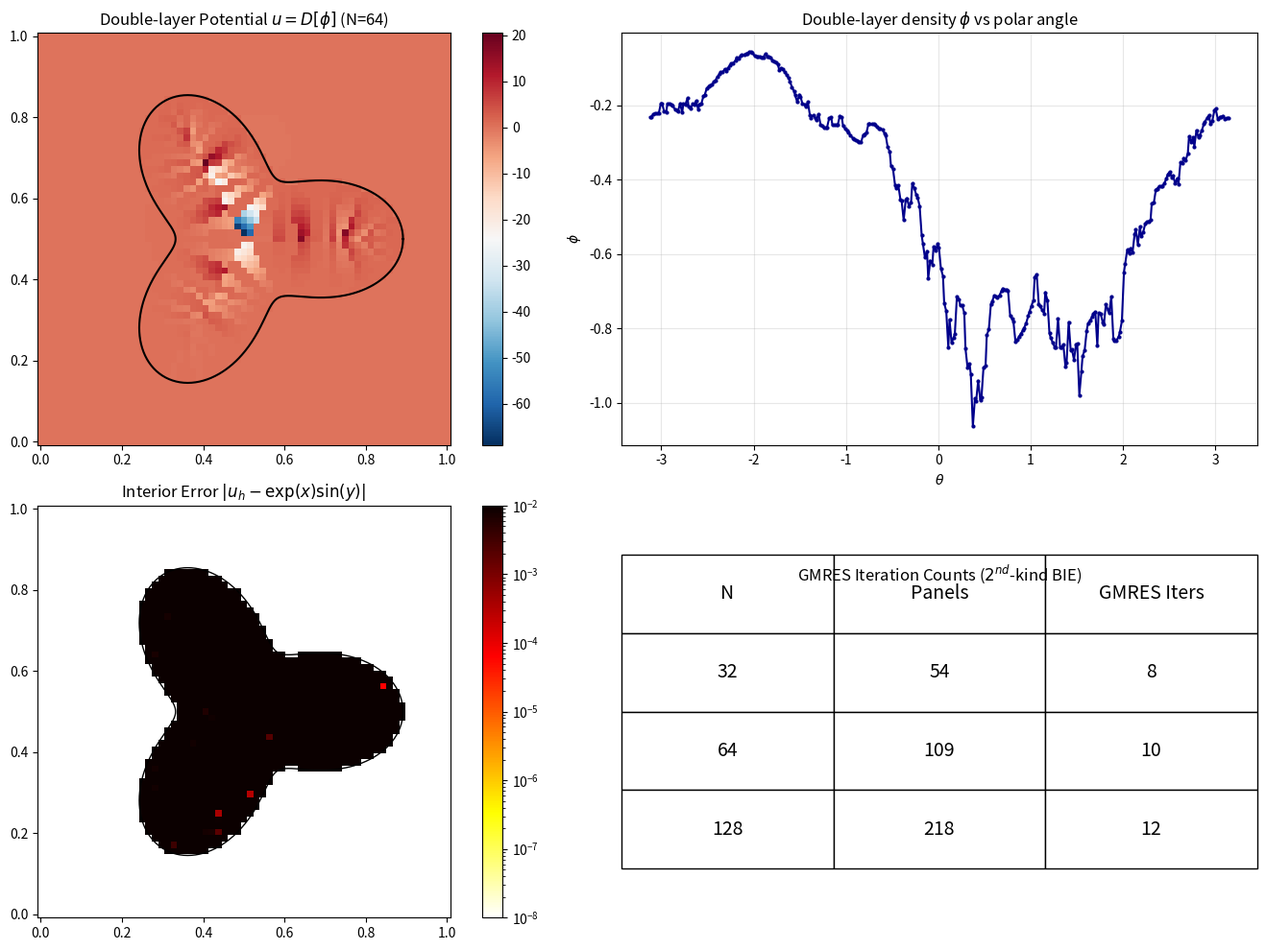

Source code (Python): (Note: this script raises an exception after producing the figure.)
"""
Visualization of Laplace interior Dirichlet BVP for a 3-fold star interface.
Representation: u = D[phi] (double-layer potential).
BIE: (K - 1/2 I) phi = g  (for interior trace)

Exact solution: u_exact(x,y) = exp(x)sin(y)  (Laplace: Δu = 0).
Boundary data:  g = u_exact|Γ
"""

import numpy as np
import matplotlib.pyplot as plt
import matplotlib.colors as mcolors
from scipy.fft import dstn
from scipy.sparse.linalg import gmres, LinearOperator

kPi = np.pi

# ── geometry: 3-fold star ──────────────────────────────────────────────────

CX, CY = 0.5, 0.5
R_STAR, A_STAR, K_STAR = 0.28, 0.40, 3  # K=3 for 3-fold star

def get_star_r(th):
    return R_STAR * (1 + A_STAR * np.cos(K_STAR * th))

def get_star_drdt(th):
    return -R_STAR * A_STAR * K_STAR * np.sin(K_STAR * th)

def star_contains(x, y):
    rho = np.hypot(x - CX, y - CY)
    th = np.arctan2(y - CY, x - CX)
    return rho < get_star_r(th)

def star_curve(N=800):
    th = np.linspace(0, 2*kPi, N)
    r = get_star_r(th)
    return CX + r*np.cos(th), CY + r*np.sin(th)

# Gauss points (3 per panel)
kGL_s = np.array([-0.7745966692414834, 0.0, 0.7745966692414834])
kGL_w = np.array([5.0/9.0, 8.0/9.0, 5.0/9.0])

def make_star_panels(N_panels):
    Nq = 3 * N_panels
    pts = np.zeros((Nq, 2))
    nml = np.zeros((Nq, 2))
    wts = np.zeros(Nq)
    dth = 2*kPi / N_panels
    for p in range(N_panels):
        th_mid = (p + 0.5) * dth
        hd = 0.5 * dth
        for i in range(3):
            q = 3*p + i
            th = th_mid + hd * kGL_s[i]
            r = get_star_r(th)
            drdt = get_star_drdt(th)
            pts[q, 0] = CX + r * np.cos(th)
            pts[q, 1] = CY + r * np.sin(th)
            tx = drdt * np.cos(th) - r * np.sin(th)
            ty = drdt * np.sin(th) + r * np.cos(th)
            tlen = np.hypot(tx, ty)
            nml[q, 0] =  ty / tlen
            nml[q, 1] = -tx / tlen
            wts[q] = kGL_w[i] * hd * tlen
    return pts, nml, wts

# ── manufactured solution ─────────────────────────────────────────────────────
# u = exp(x)sin(y)

def u_exact_fn(x, y): return np.exp(x) * np.sin(y)

# ── internal solver components ───────────────────────────────────────────────

def solve_local_6x6(bdry1, a, bdry2, bdry2_nml, b, bulk, Lu, center, h):
    h2 = h*h
    A = np.zeros((6, 6))
    rhs = np.zeros(6)
    for l in range(3):
        dx, dy = (bdry1[l] - center) / h
        A[l] = [1, dx, dy, 0.5*dx*dx, 0.5*dy*dy, dx*dy]
        rhs[l] = a[l]
    for l in range(2):
        dx, dy = (bdry2[l] - center) / h
        nx, ny = bdry2_nml[l]
        A[3+l] = [0, nx, ny, dx*nx, dy*ny, nx*dy + dx*ny]
        rhs[3+l] = b[l] * h
    # ΔC = 0 for Laplace double-layer
    A[5] = [0, 0, 0, -1, -1, 0] 
    rhs[5] = 0.0
    c_raw, *_ = np.linalg.lstsq(A, rhs, rcond=None)
    return np.array([c_raw[0], c_raw[1]/h, c_raw[2]/h, c_raw[3]/h2, c_raw[4]/h2, c_raw[5]/h2])

def panel_cauchy(pts, nml, wts, u_jump, un_jump, f_jump, N_panels):
    # For DL potential, [u]=phi, [un]=0, [f]=0
    Nq = 3 * N_panels
    C_data = np.zeros((Nq, 6))
    for p in range(N_panels):
        g = [3*p, 3*p+1, 3*p+2]
        h_panel = np.sum(wts[g]) / 2.0 # approx panel length
        for i in range(3):
            q = g[i]
            C_data[q] = solve_local_6x6(pts[g], u_jump[g], 
                                         pts[[g[0], g[2]]], nml[[g[0], g[2]]], un_jump[[g[0], g[2]]],
                                         pts[g[1]], f_jump[g[1]], pts[q], h_panel)
    return C_data

def apply_kfbim(phi, params, mode='interior'):
    N, pts, nml, wts, labels = params['N'], params['pts'], params['nml'], params['wts'], params['labels']
    h = 1.0/N
    nx = ny = N+1
    Nq = len(pts)
    N_panels = Nq // 3

    # 1. Spread: [u]=phi, [un]=0, [f]=0
    C_data = panel_cauchy(pts, nml, wts, phi, np.zeros(Nq), np.zeros(Nq), N_panels)
    
    # Correction at grid nodes
    grid_pts = params['grid_pts']
    dist = np.hypot(grid_pts[:,None,0] - pts[None,:,0], grid_pts[:,None,1] - pts[None,:,1])
    idx = dist.argmin(axis=1)
    
    dx = grid_pts[:,0] - pts[idx,0]
    dy = grid_pts[:,1] - pts[idx,1]
    C_nodes = (C_data[idx,0] + C_data[idx,1]*dx + C_data[idx,2]*dy 
               + 0.5*C_data[idx,3]*dx**2 + 0.5*C_data[idx,4]*dy**2 + C_data[idx,5]*dx*dy)

    # Corrected RHS
    F = np.zeros(nx*ny) # Laplace: base_f = 0
    h2 = h*h
    for n in range(nx*ny):
        i, j = n%nx, n//nx
        if i==0 or i==nx-1 or j==0 or j==ny-1: continue
        ln = labels[n]
        for di, dj in [(1,0),(-1,0),(0,1),(0,-1)]:
            nb = (j+dj)*nx + (i+di)
            lnb = labels[nb]
            if lnb != ln:
                F[n] += (lnb - ln) * C_nodes[nb] / h2

    # 2. Bulk Solve
    u_h = solve_poisson(-F, N, h)

    # 3. Restrict (Quadratic fit)
    u_trace_bulk = np.zeros(Nq)
    for q in range(Nq):
        qc = idx_grid_closest(pts[q], h, nx)
        ic, jc = qc%nx, qc//nx
        stencil = []
        for dj in [-2,-1,0,1,2]: # use slightly larger stencil for robustness
            for di in [-2,-1,0,1,2]:
                ni, nj = ic+di, jc+dj
                if 0<=ni<nx and 0<=nj<ny: stencil.append(nj*nx+ni)
        
        S_pts = grid_pts[stencil]
        S_val = u_h[stencil]
        dxs = S_pts[:,0] - pts[q,0]
        dys = S_pts[:,1] - pts[q,1]
        V = np.column_stack([np.ones(len(stencil)), dxs, dys, 0.5*dxs**2, 0.5*dys**2, dxs*dys])
        coeffs, *_ = np.linalg.lstsq(V, S_val, rcond=None)
        u_trace_bulk[q] = coeffs[0]

    if mode == 'interior':
        return u_trace_bulk - C_data[:,0] # u- = (K - 1/2 I) phi
    else:
        return u_trace_bulk # u+ = (K + 1/2 I) phi

def idx_grid_closest(pt, h, nx):
    i = int(round(pt[0]/h))
    j = int(round(pt[1]/h))
    return j*nx + i

def solve_poisson(rhs_full, N, h):
    nx = ny = N + 1
    rhs_int = rhs_full.reshape(ny, nx)[1:N, 1:N].copy()
    p = np.arange(1, N)
    lam = (2*np.cos(p*kPi/N) - 2) / h**2
    LAM = lam[:,None] + lam[None,:]
    u_int = dstn(dstn(rhs_int, type=1, norm='ortho') / LAM, type=1, norm='ortho')
    u = np.zeros(nx * ny)
    u.reshape(ny, nx)[1:N, 1:N] = u_int
    return u

# ── main loop ─────────────────────────────────────────────────────────────────

Ns = [32, 64, 128]
gmres_iters = []
results = {}

print(f"Solving interior Laplace Dirichlet BVP on 3-fold star...")

for N in Ns:
    h = 1.0/N
    nx = ny = N+1
    grid_x, grid_y = np.meshgrid(np.linspace(0,1,nx), np.linspace(0,1,ny))
    grid_pts = np.column_stack([grid_x.ravel(), grid_y.ravel()])
    
    # Interface: keep arc ~ h
    N_panels = int(round(1.7 * N))
    pts, nml, wts = make_star_panels(N_panels)
    Nq = len(pts)
    
    labels = np.array([1 if star_contains(x,y) else 0 for x,y in grid_pts])
    g = np.array([u_exact_fn(x,y) for x,y in pts])
    
    params = {'N':N, 'pts':pts, 'nml':nml, 'wts':wts, 'labels':labels, 'grid_pts':grid_pts}
    
    def matvec(phi):
        return apply_kfbim(phi, params, mode='interior')

    A_op = LinearOperator((Nq, Nq), matvec=matvec)
    
    iters = []
    def callback(pr): iters.append(pr)
    # Using atol=1e-10. Note: (K - 1/2 I) phi = g
    phi_sol, info = gmres(A_op, g, atol=1e-10, restart=50, callback=callback)
    gmres_iters.append(len(iters))
    
    print(f"  N={N:3d}  panels={N_panels:3d}  GMRES iters={gmres_iters[-1]}")
    
    if N == 64:
        # Save for visualization
        C_data = panel_cauchy(pts, nml, wts, phi_sol, np.zeros(Nq), np.zeros(Nq), N_panels)
        dist = np.hypot(grid_pts[:,None,0] - pts[None,:,0], grid_pts[:,None,1] - pts[None,:,1])
        idx = dist.argmin(axis=1)
        dx, dy = grid_pts[:,0] - pts[idx,0], grid_pts[:,1] - pts[idx,1]
        C_nodes = (C_data[idx,0] + C_data[idx,1]*dx + C_data[idx,2]*dy 
                   + 0.5*C_data[idx,3]*dx**2 + 0.5*C_data[idx,4]*dy**2 + C_data[idx,5]*dx*dy)
        F = np.zeros(nx*ny)
        for n in range(nx*ny):
            i, j = n%nx, n//nx
            if i==0 or i==nx-1 or j==0 or j==ny-1: continue
            ln = labels[n]
            for di, dj in [(1,0),(-1,0),(0,1),(0,-1)]:
                nb = (j+dj)*nx + (i+di)
                if labels[nb] != ln: F[n] += (labels[nb] - ln) * C_nodes[nb] / (h*h)
        u_bulk = solve_poisson(-F, N, h)
        
        # In KFBIM, u_bulk represents u_smooth on each side.
        # But for visualization of D[phi], we want u- = u_bulk - C and u+ = u_bulk
        u_final = u_bulk.copy()
        u_final[labels == 1] -= C_nodes[labels == 1]
        
        results['N64'] = {'u':u_final, 'labels':labels, 'pts':pts, 'phi':phi_sol, 'nx':nx, 'ny':ny}

# ── visualization ─────────────────────────────────────────────────────────────

fig = plt.figure(figsize=(14, 10))
gs = fig.add_gridspec(2, 2)

# (0,0) Bulk solution (D[phi] everywhere)
ax0 = fig.add_subplot(gs[0, 0])
res = results['N64']
nx, ny = res['nx'], res['ny']
u_plot = res['u'].reshape(ny, nx)
xs = np.linspace(0, 1, nx)
ys = np.linspace(0, 1, ny)
im = ax0.pcolormesh(xs, ys, u_plot, shading='auto', cmap='RdBu_r')
plt.colorbar(im, ax=ax0)
cx, cy = star_curve()
ax0.plot(cx, cy, 'k-', lw=1.5)
ax0.set_title("Double-layer Potential $u = D[\phi]$ (N=64)")
ax0.set_aspect('equal')

# (0,1) Density phi
ax1 = fig.add_subplot(gs[0, 1])
th = np.arctan2(res['pts'][:,1]-CY, res['pts'][:,0]-CX)
order = np.argsort(th)
ax1.plot(th[order], res['phi'][order], 'o-', ms=2, color='darkblue')
ax1.set_title("Double-layer density $\phi$ vs polar angle")
ax1.set_xlabel(r"$\theta$")
ax1.set_ylabel(r"$\phi$")
ax1.grid(True, alpha=0.3)

# (1,0) Interior Error
ax2 = fig.add_subplot(gs[1, 0])
# We need to compute u_exact on the N=64 grid
grid_pts64 = np.column_stack([np.meshgrid(np.linspace(0,1,64+1), np.linspace(0,1,64+1))[0].ravel(),
                               np.meshgrid(np.linspace(0,1,64+1), np.linspace(0,1,64+1))[1].ravel()])
u_exact_grid64 = np.array([u_exact_fn(x,y) for x,y in grid_pts64])
err = np.abs(res['u'] - u_exact_grid64)
err[res['labels'] == 0] = 0 # only interior
im2 = ax2.pcolormesh(xs, ys, err.reshape(ny, nx), shading='auto', cmap='hot_r', norm=mcolors.LogNorm(vmin=1e-8, vmax=1e-2))
plt.colorbar(im2, ax=ax2)
ax2.plot(cx, cy, 'k-', lw=1)
ax2.set_title("Interior Error $|u_h - \exp(x)\sin(y)|$")
ax2.set_aspect('equal')

# (1,1) GMRES statistics
ax3 = fig.add_subplot(gs[1, 1])
ax3.axis('off')
table_data = [["N", "Panels", "GMRES Iters"]]
for i, N in enumerate(Ns):
    table_data.append([str(N), str(int(round(1.7*N))), str(gmres_iters[i])])

table = ax3.table(cellText=table_data, loc='center', cellLoc='center')
table.set_fontsize(14)
table.scale(1, 4)
ax3.set_title("GMRES Iteration Counts ($2^{nd}$-kind BIE)", y=0.8)

plt.tight_layout()
out_png = "scripts/laplace_dl_3fold_viz.png"
plt.savefig(out_png, dpi=150)
print(f"Visualization saved to {out_png}")
